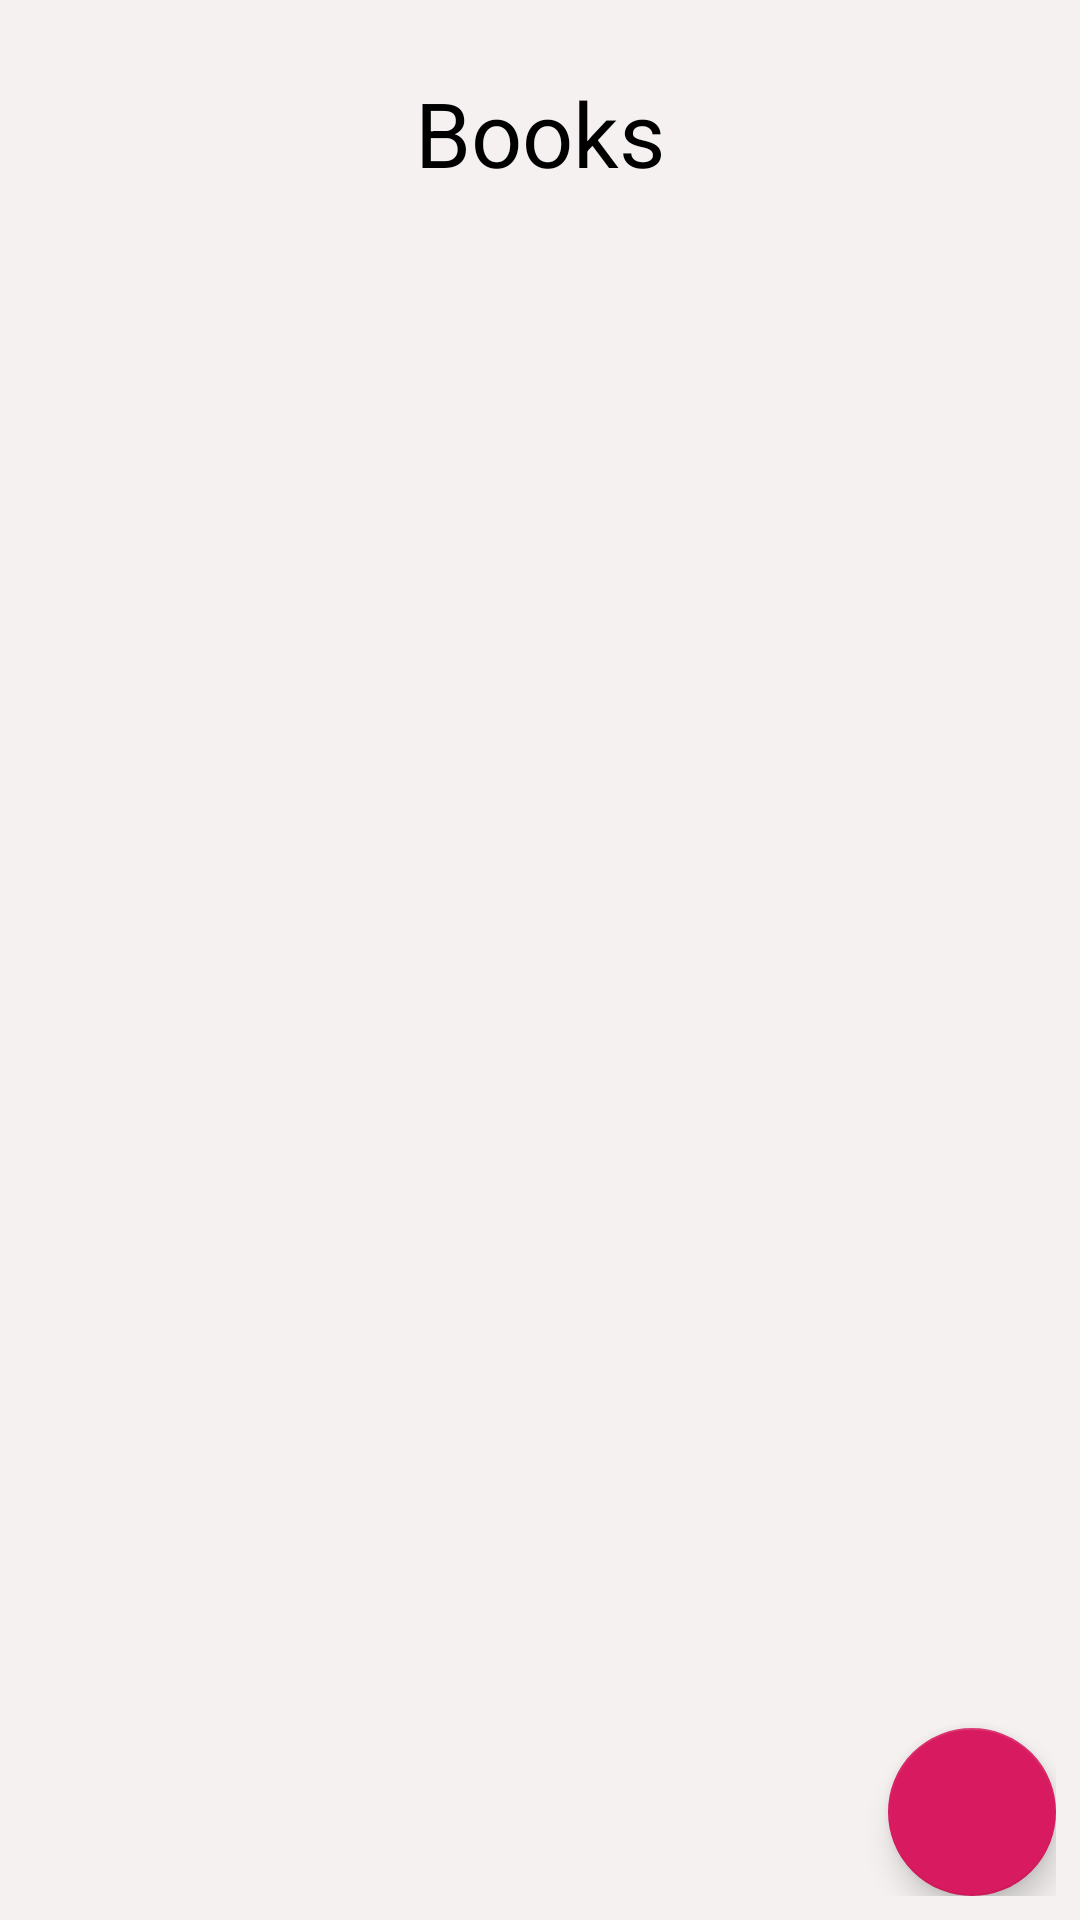

Layout XML and referenced resources for this Android screen:
<!-- AndroidManifest.xml: application theme AppTheme -->
<!-- res/layout/activity_main.xml -->
<layout xmlns:android="http://schemas.android.com/apk/res/android">

    <data>

        <variable
            name="viewModel"
            type="com.example.booksam.main.MainViewModel" />
    </data>

    <RelativeLayout
        android:layout_width="match_parent"
        android:layout_height="match_parent"
        android:background="#F5F1F1"
        android:orientation="vertical"
        android:padding="8dp">

        <TextView
            android:id="@+id/tv_book"
            android:layout_width="wrap_content"
            android:layout_height="wrap_content"
            android:layout_centerHorizontal="true"
            android:layout_gravity="center"
            android:padding="16dp"
            android:text="Books"
            android:textColor="#000"
            android:textSize="30sp" />

        <androidx.recyclerview.widget.RecyclerView
            android:id="@+id/rv_books"
            android:layout_width="match_parent"
            android:layout_height="wrap_content"
            android:layout_below="@+id/tv_book" />

        <com.google.android.material.floatingactionbutton.FloatingActionButton
            android:id="@+id/fb_add"
            android:layout_width="wrap_content"
            android:layout_height="wrap_content"
            android:layout_alignParentRight="true"
            android:layout_alignParentBottom="true"
            android:padding="8dp" />

    </RelativeLayout>
</layout>
<!-- resources referenced by this layout -->
<resources>
  <style name="AppTheme" parent="Theme.AppCompat.Light.DarkActionBar">
          
          <item name="colorPrimary">@color/colorPrimary</item>
          <item name="colorPrimaryDark">#303030</item>
          <item name="colorAccent">@color/colorAccent</item>
      </style>
  <color name="colorPrimary">#008577</color>
  <color name="colorAccent">#D81B60</color>
</resources>
